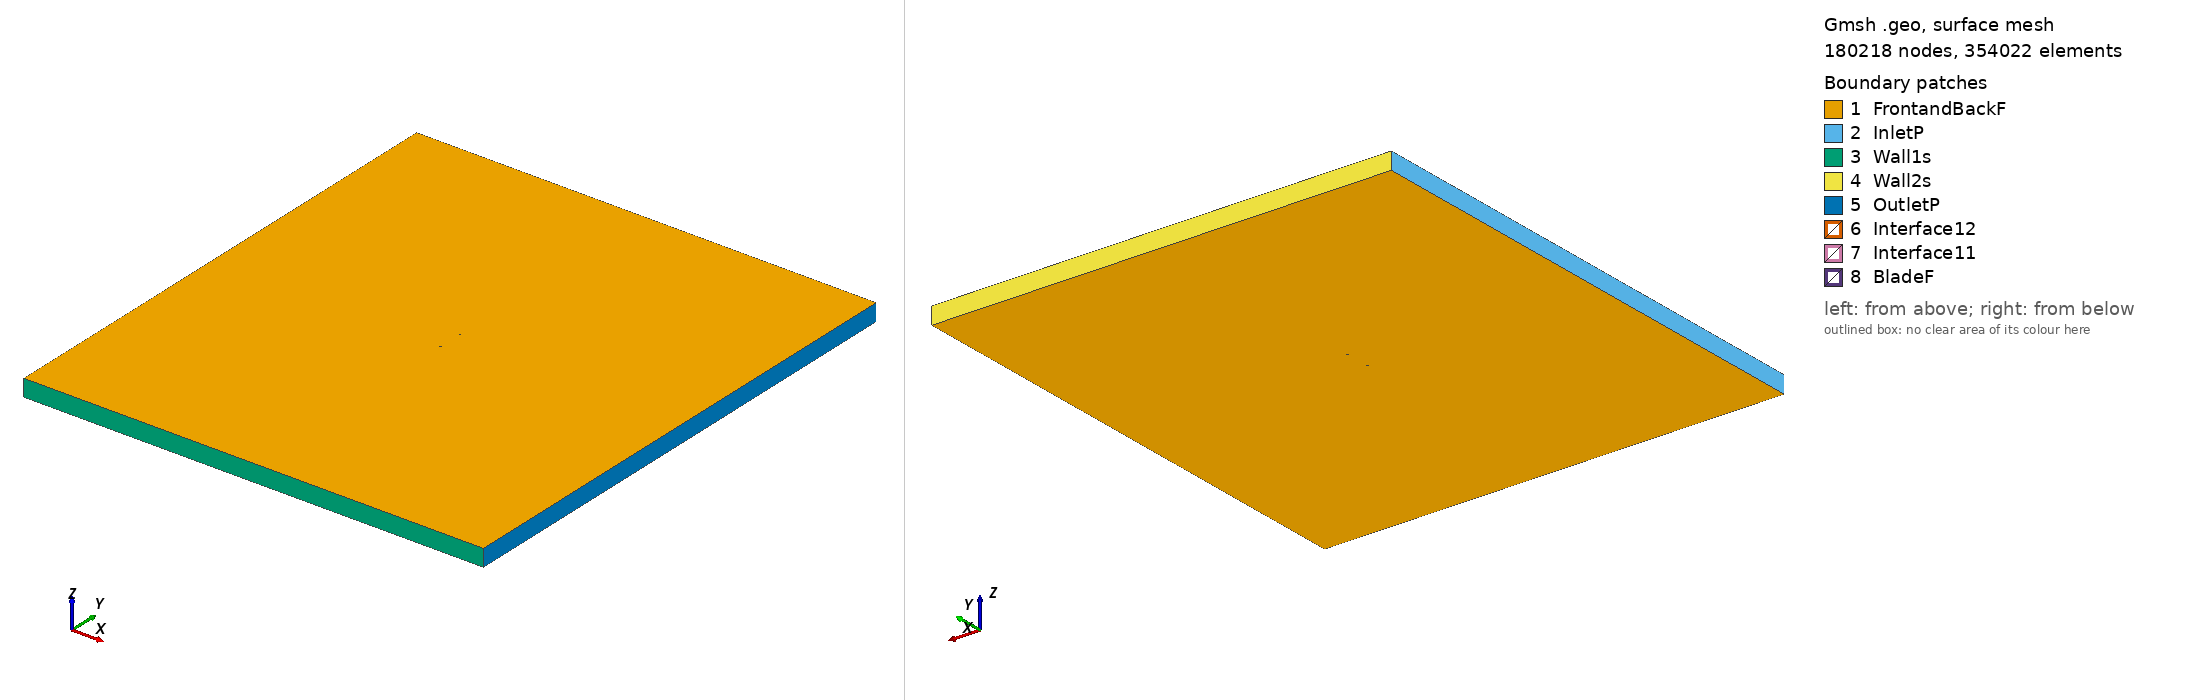

Gmsh geometry script, surface-meshed: 180218 nodes, 354022 surface elements. Boundary patches (legend numbers): 1 FrontandBackF, 2 InletP, 3 Wall1s, 4 Wall2s, 5 OutletP, 6 Interface12, 7 Interface11, 8 BladeF. Left view from above one corner, right view from below the opposite corner. Legend entries are the model's physical surfaces. The drawing asked Gmsh for element sizes between 1% and 20% of the model's largest extent; the script's own settings can give other sizes.

=== rc10b3_tsr_4.517_aoa_-8.8535.geo (drawn) ===
SetFactory("OpenCASCADE");

Point(1) = {0.074065, 0.750000, 0, 1.0};
Point(2) = {0.069267, 0.749890, 0, 1.0};
Point(3) = {0.064424, 0.749822, 0, 1.0};
Point(4) = {0.059530, 0.749837, 0, 1.0};
Point(5) = {0.054476, 0.749857, 0, 1.0};
Point(6) = {0.049223, 0.749871, 0, 1.0};
Point(7) = {0.043728, 0.749859, 0, 1.0};
Point(8) = {0.037942, 0.749805, 0, 1.0};
Point(9) = {0.031959, 0.749690, 0, 1.0};
Point(10) = {0.025982, 0.749504, 0, 1.0};
Point(11) = {0.020105, 0.749246, 0, 1.0};
Point(12) = {0.014341, 0.748915, 0, 1.0};
Point(13) = {0.008634, 0.748505, 0, 1.0};
Point(14) = {0.002946, 0.748016, 0, 1.0};
Point(15) = {-0.002735, 0.747443, 0, 1.0};
Point(16) = {-0.008420, 0.746789, 0, 1.0};
Point(17) = {-0.014092, 0.746055, 0, 1.0};
Point(18) = {-0.019722, 0.745247, 0, 1.0};
Point(19) = {-0.025259, 0.744368, 0, 1.0};
Point(20) = {-0.030657, 0.743428, 0, 1.0};
Point(21) = {-0.035870, 0.742431, 0, 1.0};
Point(22) = {-0.040874, 0.741375, 0, 1.0};
Point(23) = {-0.045658, 0.740264, 0, 1.0};
Point(24) = {-0.050203, 0.739096, 0, 1.0};
Point(25) = {-0.054487, 0.737864, 0, 1.0};
Point(26) = {-0.058492, 0.736585, 0, 1.0};
Point(27) = {-0.062200, 0.735234, 0, 1.0};
Point(28) = {-0.065589, 0.733824, 0, 1.0};
Point(29) = {-0.068598, 0.732352, 0, 1.0};
Point(30) = {-0.071113, 0.730851, 0, 1.0};
Point(31) = {-0.072879, 0.729419, 0, 1.0};
Point(32) = {-0.073856, 0.728061, 0, 1.0};
Point(33) = {-0.074106, 0.726647, 0, 1.0};
Point(34) = {-0.073470, 0.725585, 0, 1.0};
Point(35) = {-0.072202, 0.725076, 0, 1.0};
Point(36) = {-0.070171, 0.724802, 0, 1.0};
Point(37) = {-0.067411, 0.724730, 0, 1.0};
Point(38) = {-0.064191, 0.724847, 0, 1.0};
Point(39) = {-0.060622, 0.725104, 0, 1.0};
Point(40) = {-0.056760, 0.725461, 0, 1.0};
Point(41) = {-0.052623, 0.725901, 0, 1.0};
Point(42) = {-0.048226, 0.726402, 0, 1.0};
Point(43) = {-0.043586, 0.726964, 0, 1.0};
Point(44) = {-0.038724, 0.727574, 0, 1.0};
Point(45) = {-0.033658, 0.728231, 0, 1.0};
Point(46) = {-0.028399, 0.728933, 0, 1.0};
Point(47) = {-0.022971, 0.729680, 0, 1.0};
Point(48) = {-0.017419, 0.730466, 0, 1.0};
Point(49) = {-0.011792, 0.731287, 0, 1.0};
Point(50) = {-0.006138, 0.732138, 0, 1.0};
Point(51) = {-0.000487, 0.733013, 0, 1.0};
Point(52) = {0.005143, 0.733912, 0, 1.0};
Point(53) = {0.010763, 0.734837, 0, 1.0};
Point(54) = {0.016385, 0.735793, 0, 1.0};
Point(55) = {0.022045, 0.736790, 0, 1.0};
Point(56) = {0.027798, 0.737846, 0, 1.0};
Point(57) = {0.033629, 0.738967, 0, 1.0};
Point(58) = {0.039446, 0.740148, 0, 1.0};
Point(59) = {0.045052, 0.741358, 0, 1.0};
Point(60) = {0.050358, 0.742585, 0, 1.0};
Point(61) = {0.055413, 0.743847, 0, 1.0};
Point(62) = {0.060259, 0.745157, 0, 1.0};
Point(63) = {0.064937, 0.746527, 0, 1.0};
Point(64) = {0.069551, 0.748063, 0, 1.0};
Point(65) = {0.074111, 0.749704, 0, 1.0};
Point(66) = {-0.074065, -0.750000, 0, 1.0};
Point(67) = {-0.069267, -0.749890, 0, 1.0};
Point(68) = {-0.064424, -0.749822, 0, 1.0};
Point(69) = {-0.059530, -0.749837, 0, 1.0};
Point(70) = {-0.054476, -0.749857, 0, 1.0};
Point(71) = {-0.049223, -0.749871, 0, 1.0};
Point(72) = {-0.043728, -0.749859, 0, 1.0};
Point(73) = {-0.037942, -0.749805, 0, 1.0};
Point(74) = {-0.031959, -0.749690, 0, 1.0};
Point(75) = {-0.025982, -0.749504, 0, 1.0};
Point(76) = {-0.020105, -0.749246, 0, 1.0};
Point(77) = {-0.014341, -0.748915, 0, 1.0};
Point(78) = {-0.008634, -0.748505, 0, 1.0};
Point(79) = {-0.002946, -0.748016, 0, 1.0};
Point(80) = {0.002735, -0.747443, 0, 1.0};
Point(81) = {0.008420, -0.746789, 0, 1.0};
Point(82) = {0.014092, -0.746055, 0, 1.0};
Point(83) = {0.019722, -0.745247, 0, 1.0};
Point(84) = {0.025259, -0.744368, 0, 1.0};
Point(85) = {0.030657, -0.743428, 0, 1.0};
Point(86) = {0.035870, -0.742431, 0, 1.0};
Point(87) = {0.040874, -0.741375, 0, 1.0};
Point(88) = {0.045658, -0.740264, 0, 1.0};
Point(89) = {0.050203, -0.739096, 0, 1.0};
Point(90) = {0.054487, -0.737864, 0, 1.0};
Point(91) = {0.058492, -0.736585, 0, 1.0};
Point(92) = {0.062200, -0.735234, 0, 1.0};
Point(93) = {0.065589, -0.733824, 0, 1.0};
Point(94) = {0.068598, -0.732352, 0, 1.0};
Point(95) = {0.071113, -0.730851, 0, 1.0};
Point(96) = {0.072879, -0.729419, 0, 1.0};
Point(97) = {0.073856, -0.728061, 0, 1.0};
Point(98) = {0.074106, -0.726647, 0, 1.0};
Point(99) = {0.073470, -0.725585, 0, 1.0};
Point(100) = {0.072202, -0.725076, 0, 1.0};
Point(101) = {0.070171, -0.724802, 0, 1.0};
Point(102) = {0.067411, -0.724730, 0, 1.0};
Point(103) = {0.064191, -0.724847, 0, 1.0};
Point(104) = {0.060622, -0.725104, 0, 1.0};
Point(105) = {0.056760, -0.725461, 0, 1.0};
Point(106) = {0.052623, -0.725901, 0, 1.0};
Point(107) = {0.048226, -0.726402, 0, 1.0};
Point(108) = {0.043586, -0.726964, 0, 1.0};
Point(109) = {0.038724, -0.727574, 0, 1.0};
Point(110) = {0.033658, -0.728231, 0, 1.0};
Point(111) = {0.028399, -0.728933, 0, 1.0};
Point(112) = {0.022971, -0.729680, 0, 1.0};
Point(113) = {0.017419, -0.730466, 0, 1.0};
Point(114) = {0.011792, -0.731287, 0, 1.0};
Point(115) = {0.006138, -0.732138, 0, 1.0};
Point(116) = {0.000487, -0.733013, 0, 1.0};
Point(117) = {-0.005143, -0.733912, 0, 1.0};
Point(118) = {-0.010763, -0.734837, 0, 1.0};
Point(119) = {-0.016385, -0.735793, 0, 1.0};
Point(120) = {-0.022045, -0.736790, 0, 1.0};
Point(121) = {-0.027798, -0.737846, 0, 1.0};
Point(122) = {-0.033629, -0.738967, 0, 1.0};
Point(123) = {-0.039446, -0.740148, 0, 1.0};
Point(124) = {-0.045052, -0.741358, 0, 1.0};
Point(125) = {-0.050358, -0.742585, 0, 1.0};
Point(126) = {-0.055413, -0.743847, 0, 1.0};
Point(127) = {-0.060259, -0.745157, 0, 1.0};
Point(128) = {-0.064937, -0.746527, 0, 1.0};
Point(129) = {-0.069551, -0.748063, 0, 1.0};
Point(130) = {-0.074111, -0.749704, 0, 1.0};

// Lines: first blade (splines 1-4)
Spline(1) = {1:21};
Spline(2) = {21:45};
Spline(3) = {45:65};
Spline(4) = {65,1};

// Lines: second blade (splines 5-8)
Spline(5) = {66:86};
Spline(6) = {86:110};
Spline(7) = {110:130};
Spline(8) = {130,66};

// Outer domain (points 20001-4 and lines)
Point(131) = {-13.50000000, -15.00000000, 0, 1.0};
Point(132) = {-13.50000000, 15.00000000, 0, 1.0};
Point(133) = {13.50000000, 15.00000000, 0, 1.0};
Point(134) = {13.50000000, -15.00000000, 0, 1.0};
Line(11) = {131, 132};
Line(12) = {132, 133};
Line(13) = {133, 134};
Line(14) = {131, 134};

// Interface (between moving and stationary domain) (circles)
Circle(9) = {0, 0, 0, 0.80000000, 0, 2*Pi};
Circle(10) = {0, 0, 0, 0.80000000, 0, 2*Pi};

// Loops collect Lines/Splines/etc (blade1, blade2, domain, first circle)
Line Loop(1) = {1:4};
Line Loop(2) = {5:8};
Line Loop(3) = {11,12,13,-14};
Line Loop(4) = {9};

// BooleanDifference cuts out the circle/interface from the domain
Plane Surface(1) = {3};
Plane Surface(2) = {4};
BooleanDifference{ Surface{1}; Delete;}{ Surface{2}; Delete;}

// This one cuts out the blades from the inner circle/interface
Line Loop(6) = {10};
Plane Surface(5) = {6};
Plane Surface(6) = {1};
Plane Surface(7) = {2};
BooleanDifference{ Surface{5}; Delete;}{ Surface{6,7}; Delete;}

// extrude to 3rd dimension
Extrude {0, 0, 1} {Surface{1}; Surface{5}; Layers{1}; Recombine;}

// Physical Surfaces are the named boundaries (patches)
Physical Surface("Interface11") = {12};
Physical Surface("Interface12") = {10};

// sides of domain
Physical Surface("InletP") = {6};
Physical Surface("OutletP") = {9};

// top and bottom of domain
Physical Surface("Wall1s") = {7};
Physical Surface("Wall2s") = {8};

// Check FrontandBackF by ensuring there is nothing in the 3rd dimension
Physical Surface("FrontandBackF") = {1,11,5,21};
Physical Surface("BladeF") = {13:20};
Physical Volume("Turbine") = {2};
Physical Volume("Farfield") = {1};

// settings for airfoil boundary layer
Field[1] = BoundaryLayer;
Field[1].EdgesList = {1:8};
Field[1].hwall_n = 1e-3;
Field[1].thickness = 1.5e-2;
Field[1].ratio = 1.05;
Field[1].Quads = 1;
BoundaryLayer Field = 1;

// control points for mesh (blade and interface)
// floor((arc length / 1.5mm)/ 6) -> Transfinite Line
Transfinite Line {1,2,3,5,6,7} = 33 Using Progression 1;
Transfinite Line {4,8} = 1 Using Progression 1;
Transfinite Line {9, 15} = 800 Using Progression 1;

// For more information on gmsh syntax, visit http://gmsh.info/doc/texinfo/gmsh.html
